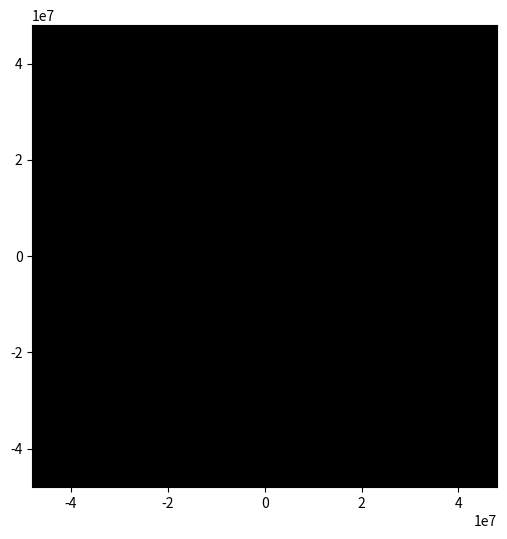

The matplotlib source for this figure: (Note: this script raises an exception after producing the figure.)
import numpy as np
from scipy.integrate import solve_ivp
import matplotlib.pyplot as plt
from matplotlib.animation import FuncAnimation

# ================================
# USER SETTINGS
# ================================
USE_DRAG = True
USE_MAG  = False

# Set the INITIAL SEPARATION between the magnetars
INITIAL_SEPARATION = 0.4e8   # meters (try 4e8, 4e7, etc)

# ================================
# CONSTANTS
# ================================
G = 6.67430e-11
m_sun = 1.989e30
m1 = 1.4 * m_sun
m2 = 1.4 * m_sun
M  = m1 + m2

tm = 200.0                 # used only in drag model
mu0 = 4e-7 * np.pi

# Magnetar magnetic moment (used only if USE_MAG=True)
B = 1e12
R_mag = 20.0
magnetic_moment = (B * R_mag**3) / (2 * mu0)

# drag parameters
alpha = 4.1
beta  = 4.0
gamma = 1.0


# ================================
# HELPER FUNCTIONS
# ================================
def friction_coefficient(r, t):
    return beta / ((t + gamma * tm)**(3/5) * np.exp(alpha * r / INITIAL_SEPARATION))


# ================================
# EQUATIONS OF MOTION
# ================================
def eom(t, S):
    ##print("ODE called at t =", t)
    x1, y1, vx1, vy1, x2, y2, vx2, vy2 = S
    
    r1 = np.array([x1, y1])
    r2 = np.array([x2, y2])
    r_vec = r1 - r2
    dist = np.linalg.norm(r_vec) + 1e-12
    r_hat = r_vec / dist

    v1 = np.array([vx1, vy1])
    v2 = np.array([vx2, vy2])
    v_rel = v1 - v2

    # gravitational
    a1 = -G * m2 * r_vec / dist**3
    a2 =  G * m1 * r_vec / dist**3

    # optional drag
    if USE_DRAG:
        k = friction_coefficient(dist, t)
        a1 += (-k * v_rel) / m1
        a2 += (+k * v_rel) / m2

    # optional magnetic repulsion
    if USE_MAG:
        mu1 = mu2 = magnetic_moment
        Fmag = (3*mu0*mu1*mu2)/(2*np.pi*(dist**4))
        a1 += (Fmag/m1)*r_hat
        a2 -= (Fmag/m2)*r_hat

    return [vx1, vy1, *a1, vx2, vy2, *a2]


# ================================
# INITIAL CONDITIONS
# ================================

# Put the stars at ± separation/2
r1x = +INITIAL_SEPARATION/2
r2x = -INITIAL_SEPARATION/2

# Correct circular velocity for this new separation
v_rel = np.sqrt(G * M / INITIAL_SEPARATION)

# velocity split about COM
v1 =  v_rel * (m2/M)     # +y
v2 = -v_rel * (m1/M)     # -y

state0 = [r1x, 0, 0, v1,
          r2x, 0, 0, v2]

fusion_distance = INITIAL_SEPARATION / 30


# ================================
# SOLVE LONG ENOUGH FOR MERGER
# ================================
t_final = 5e4             # long integration allowed
t_eval = np.linspace(0, t_final, 5000)
print("Starting IVP...")
sol = solve_ivp(eom, [0, t_final], state0,
                t_eval=t_eval, rtol=1e-9, atol=1e-12)
print("Finished SOLVE_IVP")
print("Processing ODE Solution")
x1, y1, x2, y2 = sol.y[0], sol.y[1], sol.y[4], sol.y[5]
print("Finished processing ODE Solution")
sep = np.sqrt((x2-x1)**2 + (y2-y1)**2)
print("Length of t_eval:", len(t_eval))

# ================================
# ANIMATION
# ================================
fig, ax = plt.subplots(figsize=(6,6))
ax.set_facecolor("black")

lim = np.max(sep)*1.2
ax.set_xlim(-lim, lim)
ax.set_ylim(-lim, lim)

star1, = ax.plot([],[], 'o', color='cyan',  markersize=10)
star2, = ax.plot([],[], 'o', color='white', markersize=10)

def update(i):
    print("update called with i =", i)
    if sep[i] < fusion_distance:
        print(f"Fusion at frame {i}, sep={sep[i]}")
        # merged object
        star1.set_data(0,0)
        star2.set_data(0,0)
    else:
        star1.set_data(x1[i], y1[i])
        star2.set_data(x2[i], y2[i])
    return star1, star2

print("Creating animation now...")
ani = FuncAnimation(fig, update, frames=len(t_eval), interval=10, blit=True)
print("Created animation")
print("Calling plt.show()")
plt.show()
